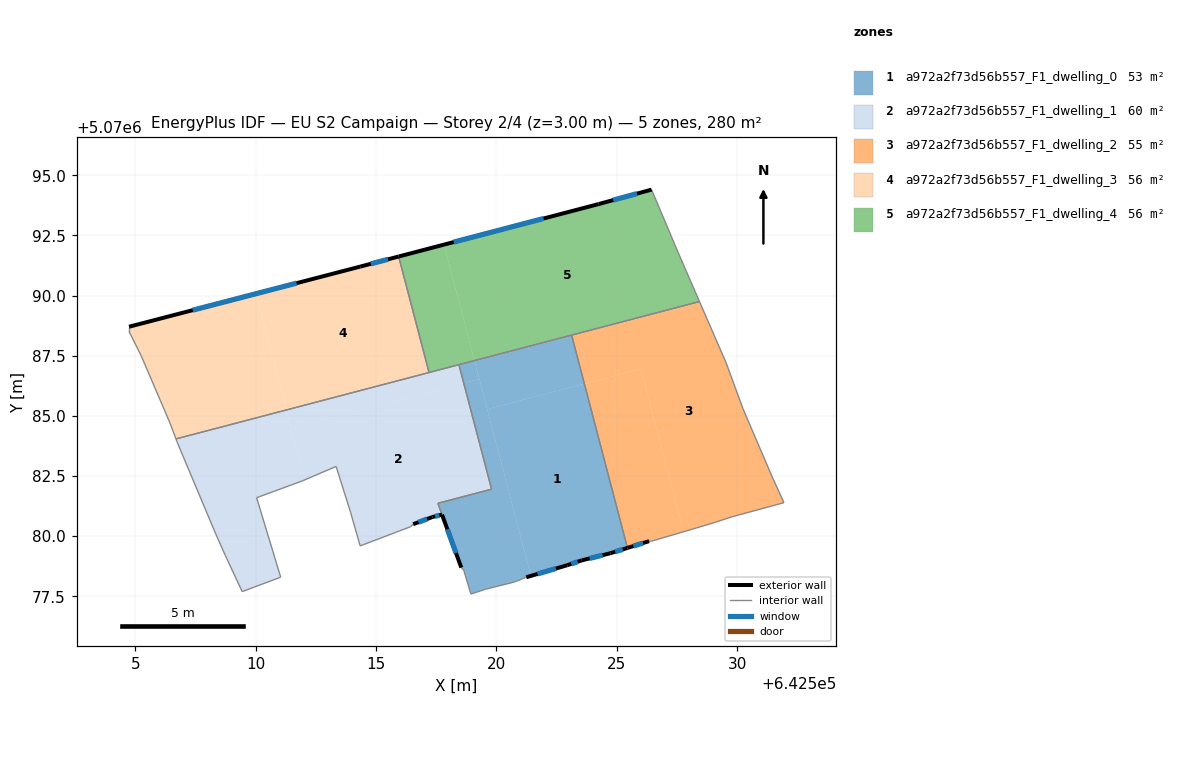
=== STOREY PLAN SPEC (per zone: floor XY polygon, exterior-wall plan segments, windows/doors) ===
zone 1: a972a2f73d56b557_F1_dwelling_0  (53.0 m²)
  floor: (642523.66, 5070086.33) (642525.45, 5070079.51) (642524.74, 5070079.29) (642523.54, 5070078.99) (642522.94, 5070078.79) (642521.44, 5070078.35) (642519.62, 5070085.27)
  floor: (642519.29, 5070086.53) (642521.44, 5070078.35) (642521.24, 5070078.29) (642520.74, 5070078.09) (642519.54, 5070077.79) (642518.94, 5070077.59) (642518.64, 5070078.59) (642518.54, 5070078.69) (642517.57, 5070081.37) (642519.80, 5070081.95) (642518.64, 5070086.36)
  floor: (642523.13, 5070088.32) (642523.66, 5070086.33) (642519.62, 5070085.27) (642519.10, 5070087.26)
  floor: (642523.12, 5070088.35) (642523.13, 5070088.32) (642519.10, 5070087.26) (642519.09, 5070087.29)
  floor: (642519.09, 5070087.29) (642519.29, 5070086.53) (642518.64, 5070086.36) (642518.44, 5070087.12)
  exterior wall: (642524.74, 5070079.29) – (642525.45, 5070079.51)  [0.7 m]
    window: (642524.94, 5070079.35) – (642525.25, 5070079.45)  [0.4 m²]
  exterior wall: (642523.54, 5070078.99) – (642524.74, 5070079.29)  [1.2 m]
    window: (642523.87, 5070079.07) – (642524.41, 5070079.21)  [0.8 m²]
  exterior wall: (642522.94, 5070078.79) – (642523.54, 5070078.99)  [0.6 m]
    window: (642523.11, 5070078.85) – (642523.38, 5070078.94)  [0.4 m²]
  exterior wall: (642521.24, 5070078.29) – (642522.94, 5070078.79)  [1.8 m]
    window: (642521.71, 5070078.43) – (642522.48, 5070078.65)  [1.1 m²]
  exterior wall: (642517.74, 5070080.89) – (642518.54, 5070078.69)  [2.3 m]
    window: (642517.96, 5070080.28) – (642518.32, 5070079.30)  [1.4 m²]
  interior walls: 10
zone 2: a972a2f73d56b557_F1_dwelling_1  (59.8 m²)
  floor: (642518.64, 5070086.36) (642519.80, 5070081.95) (642517.57, 5070081.37) (642517.74, 5070080.89) (642517.34, 5070080.79) (642517.25, 5070080.76) (642516.54, 5070080.50) (642516.44, 5070080.39) (642515.99, 5070080.22) (642515.98, 5070080.22) (642515.93, 5070080.20) (642514.34, 5070079.59) (642513.94, 5070081.00) (642513.34, 5070082.90) (642512.03, 5070082.34) (642511.47, 5070084.48)
  floor: (642511.27, 5070085.24) (642512.03, 5070082.34) (642511.94, 5070082.30) (642510.04, 5070081.60) (642511.04, 5070078.29) (642509.43, 5070077.69) (642508.80, 5070079.06) (642508.73, 5070079.20) (642508.33, 5070080.10) (642506.73, 5070083.90) (642506.68, 5070084.04)
  floor: (642518.44, 5070087.12) (642518.64, 5070086.36) (642511.47, 5070084.48) (642511.27, 5070085.24)
  exterior wall: (642517.34, 5070080.79) – (642517.74, 5070080.89)  [0.4 m]
    window: (642517.45, 5070080.82) – (642517.63, 5070080.87)  [0.3 m²]
  exterior wall: (642516.54, 5070080.50) – (642517.34, 5070080.79)  [0.9 m]
    window: (642516.76, 5070080.58) – (642517.12, 5070080.71)  [0.5 m²]
  interior walls: 21
zone 3: a972a2f73d56b557_F1_dwelling_2  (55.4 m²)
  floor: (642529.55, 5070087.20) (642530.25, 5070085.29) (642531.45, 5070082.49) (642531.95, 5070081.39) (642529.75, 5070080.79) (642529.15, 5070080.59) (642528.15, 5070080.29) (642527.78, 5070080.18) (642526.01, 5070086.95) (642523.66, 5070086.33) (642523.13, 5070088.32) (642528.46, 5070089.71)
  floor: (642526.01, 5070086.95) (642527.78, 5070080.18) (642526.45, 5070079.79) (642526.35, 5070079.79) (642525.45, 5070079.51) (642523.66, 5070086.33)
  floor: (642528.44, 5070089.75) (642528.46, 5070089.71) (642523.13, 5070088.32) (642523.12, 5070088.35)
  exterior wall: (642525.45, 5070079.51) – (642526.35, 5070079.79)  [0.9 m]
    window: (642525.69, 5070079.59) – (642526.10, 5070079.71)  [0.6 m²]
  interior walls: 11
zone 4: a972a2f73d56b557_F1_dwelling_3  (56.0 m²)
  floor: (642510.00, 5070090.07) (642511.27, 5070085.24) (642506.68, 5070084.04) (642506.43, 5070084.70) (642505.23, 5070087.50) (642504.73, 5070088.50) (642504.73, 5070088.70)
  floor: (642515.94, 5070091.62) (642517.20, 5070086.80) (642511.27, 5070085.24) (642510.00, 5070090.07) (642514.50, 5070091.24)
  exterior wall: (642514.34, 5070091.20) – (642504.73, 5070088.70)  [9.9 m]
    window: (642511.70, 5070090.51) – (642507.38, 5070089.39)  [6.0 m²]
  exterior wall: (642515.94, 5070091.62) – (642514.34, 5070091.20)  [1.7 m]
    window: (642515.50, 5070091.51) – (642514.78, 5070091.32)  [1.0 m²]
  interior walls: 6
zone 5: a972a2f73d56b557_F1_dwelling_4  (56.0 m²)
  floor: (642517.82, 5070092.12) (642519.09, 5070087.29) (642517.20, 5070086.80) (642515.94, 5070091.62)
  floor: (642526.45, 5070094.40) (642527.55, 5070091.80) (642528.44, 5070089.75) (642519.09, 5070087.29) (642517.82, 5070092.11) (642524.25, 5070093.80)
  exterior wall: (642524.25, 5070093.80) – (642515.94, 5070091.62)  [8.6 m]
    window: (642521.96, 5070093.20) – (642518.22, 5070092.22)  [5.2 m²]
  exterior wall: (642526.45, 5070094.40) – (642524.25, 5070093.80)  [2.3 m]
    window: (642525.84, 5070094.24) – (642524.85, 5070093.97)  [1.4 m²]
  interior walls: 6

=== DERIVED (storey summary) ===
Building: EU S2 Campaign
Storey: 2 of 4  (floor level z = 3.00 m)
Storey gross floor area: 280.2 m²
Zones on this storey: 5
  - a972a2f73d56b557_F1_dwelling_0: floor 53.0 m²; exterior wall 6.7 m (20.1 m²); 5 window(s) 4.1 m²; WWR 20.2%
  - a972a2f73d56b557_F1_dwelling_1: floor 59.8 m²; exterior wall 1.3 m (3.8 m²); 2 window(s) 0.8 m²; WWR 20.2%
  - a972a2f73d56b557_F1_dwelling_2: floor 55.4 m²; exterior wall 0.9 m (2.8 m²); 1 window(s) 0.6 m²; WWR 20.2%
  - a972a2f73d56b557_F1_dwelling_3: floor 56.0 m²; exterior wall 11.6 m (34.7 m²); 2 window(s) 7.0 m²; WWR 20.2%
  - a972a2f73d56b557_F1_dwelling_4: floor 56.0 m²; exterior wall 10.9 m (32.6 m²); 2 window(s) 6.6 m²; WWR 20.2%
Zone adjacency (shared interzone walls):
  - a972a2f73d56b557_F1_dwelling_0 ↔ a972a2f73d56b557_F1_dwelling_1
  - a972a2f73d56b557_F1_dwelling_0 ↔ a972a2f73d56b557_F1_dwelling_2
  - a972a2f73d56b557_F1_dwelling_0 ↔ a972a2f73d56b557_F1_dwelling_4
  - a972a2f73d56b557_F1_dwelling_1 ↔ a972a2f73d56b557_F1_dwelling_3
  - a972a2f73d56b557_F1_dwelling_1 ↔ a972a2f73d56b557_F1_dwelling_4
  - a972a2f73d56b557_F1_dwelling_2 ↔ a972a2f73d56b557_F1_dwelling_4
  - a972a2f73d56b557_F1_dwelling_3 ↔ a972a2f73d56b557_F1_dwelling_4